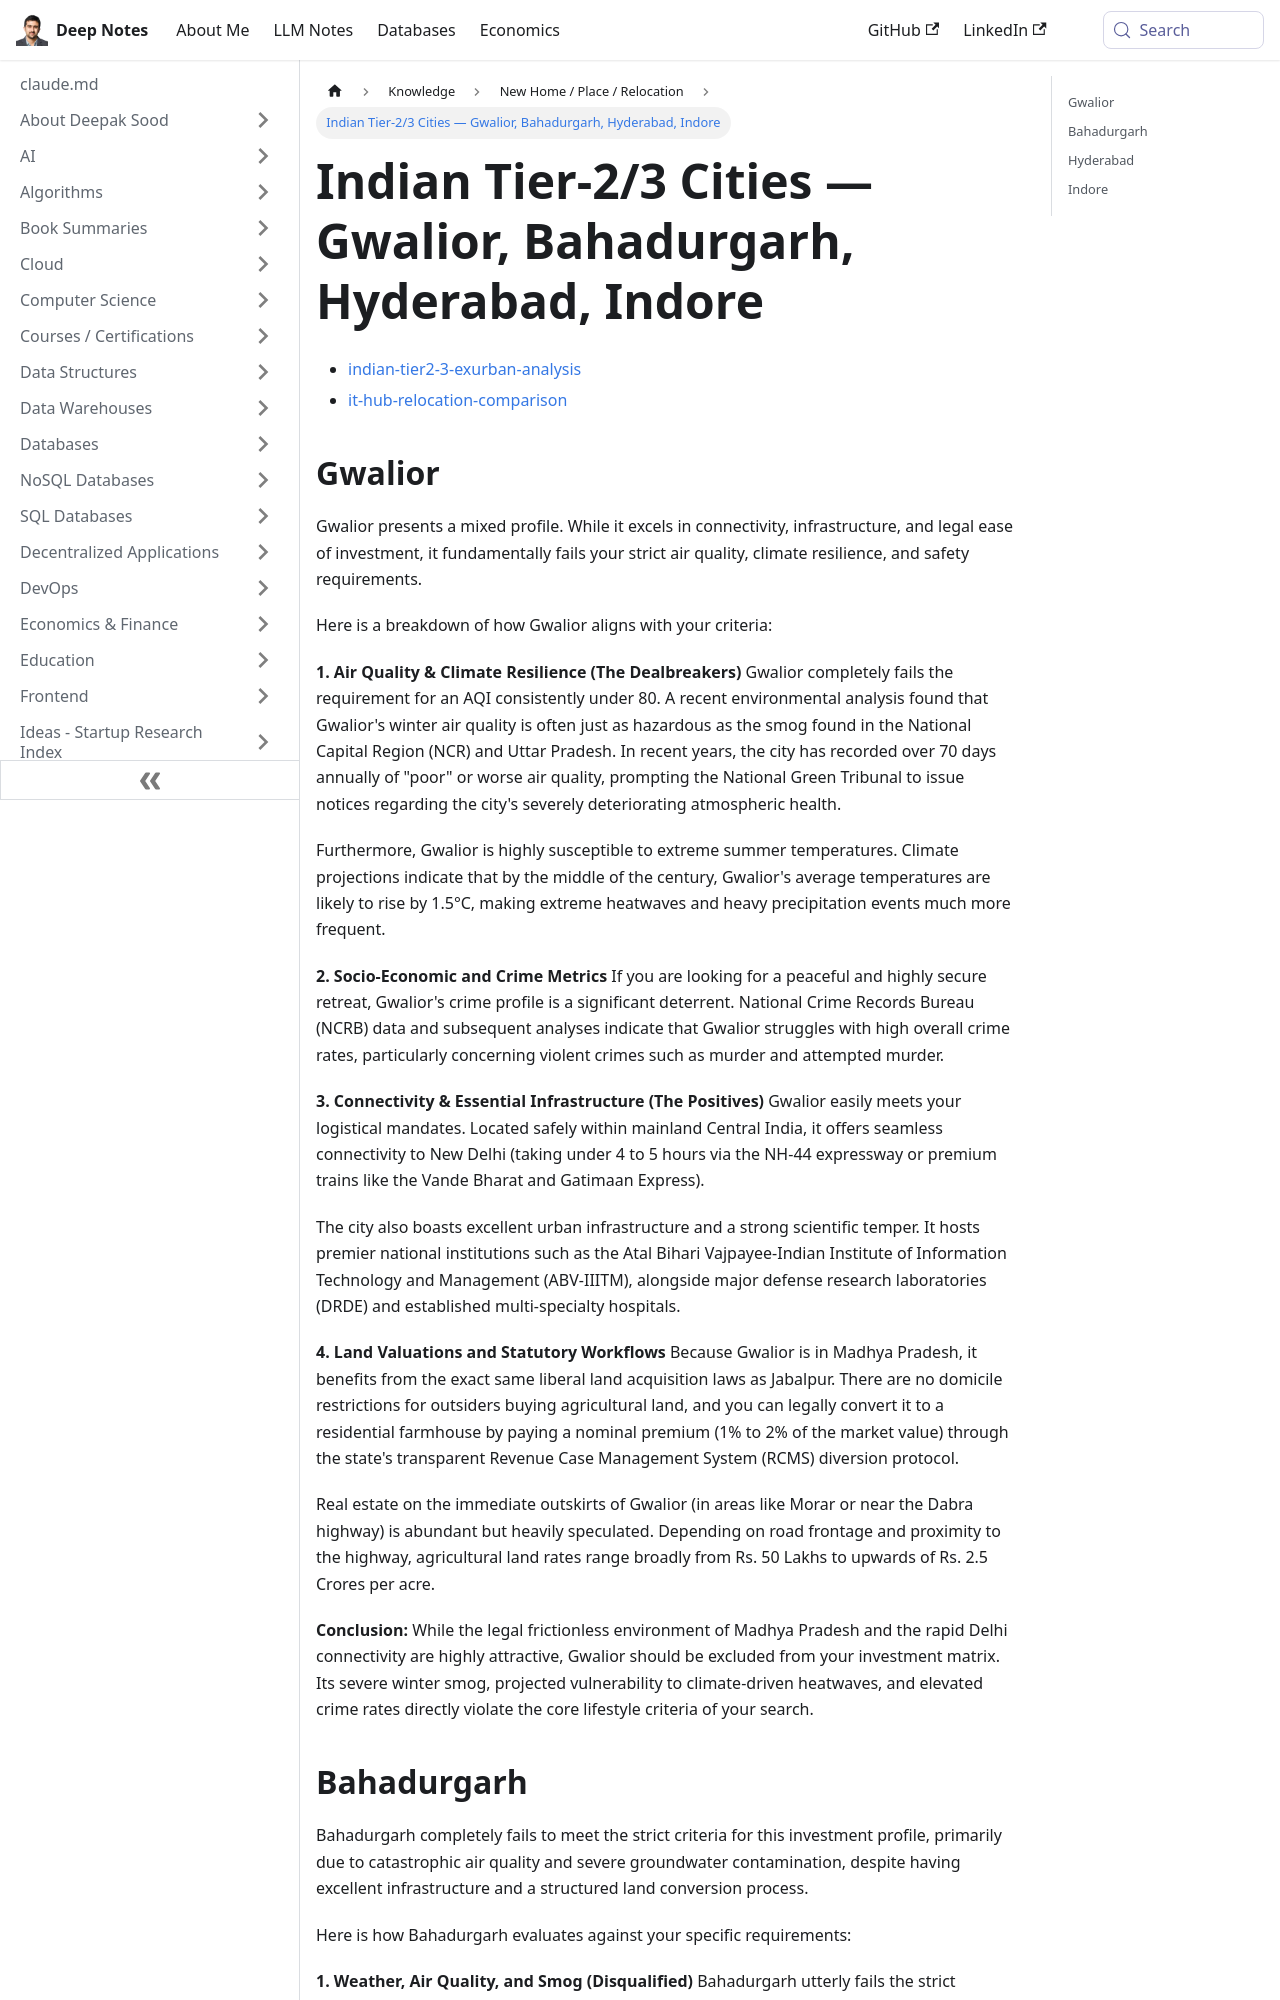

repository: deepaksood619/deepaksood619.github.io · page: knowledge/new-home-place/indian-tier2-3-additional-cities/index.html · generator: docusaurus

---
slug: /knowledge/new-home-place/indian-tier2-3-additional-cities
title: Indian Tier-2/3 Cities — Gwalior, Bahadurgarh, Hyderabad, Indore
description: Follow-up evaluations of Gwalior, Bahadurgarh, Hyderabad outskirts, and Indore against the same strict AQI, safety, and land-law criteria used for the Solan/Morni Hills/Jabalpur analysis.
created: 2026-05-25
updated: 2026-08-19
---
- [indian-tier2-3-exurban-analysis](knowledge/new-home-place/indian-tier2-3-exurban-analysis.md)
- [it-hub-relocation-comparison](knowledge/new-home-place/it-hub-relocation-comparison.md)

## Gwalior

Gwalior presents a mixed profile. While it excels in connectivity, infrastructure, and legal ease of investment, it fundamentally fails your strict air quality, climate resilience, and safety requirements.

Here is a breakdown of how Gwalior aligns with your criteria:

**1. Air Quality & Climate Resilience (The Dealbreakers)** Gwalior completely fails the requirement for an AQI consistently under 80. A recent environmental analysis found that Gwalior's winter air quality is often just as hazardous as the smog found in the National Capital Region (NCR) and Uttar Pradesh. In recent years, the city has recorded over 70 days annually of "poor" or worse air quality, prompting the National Green Tribunal to issue notices regarding the city's severely deteriorating atmospheric health.

Furthermore, Gwalior is highly susceptible to extreme summer temperatures. Climate projections indicate that by the middle of the century, Gwalior's average temperatures are likely to rise by 1.5°C, making extreme heatwaves and heavy precipitation events much more frequent.

**2. Socio-Economic and Crime Metrics** If you are looking for a peaceful and highly secure retreat, Gwalior's crime profile is a significant deterrent. National Crime Records Bureau (NCRB) data and subsequent analyses indicate that Gwalior struggles with high overall crime rates, particularly concerning violent crimes such as murder and attempted murder.

**3. Connectivity & Essential Infrastructure (The Positives)** Gwalior easily meets your logistical mandates. Located safely within mainland Central India, it offers seamless connectivity to New Delhi (taking under 4 to 5 hours via the NH-44 expressway or premium trains like the Vande Bharat and Gatimaan Express).

The city also boasts excellent urban infrastructure and a strong scientific temper. It hosts premier national institutions such as the Atal Bihari Vajpayee-Indian Institute of Information Technology and Management (ABV-IIITM), alongside major defense research laboratories (DRDE) and established multi-specialty hospitals.

**4. Land Valuations and Statutory Workflows** Because Gwalior is in Madhya Pradesh, it benefits from the exact same liberal land acquisition laws as Jabalpur. There are no domicile restrictions for outsiders buying agricultural land, and you can legally convert it to a residential farmhouse by paying a nominal premium (1% to 2% of the market value) through the state's transparent Revenue Case Management System (RCMS) diversion protocol.

Real estate on the immediate outskirts of Gwalior (in areas like Morar or near the Dabra highway) is abundant but heavily speculated. Depending on road frontage and proximity to the highway, agricultural land rates range broadly from Rs. 50 Lakhs to upwards of Rs. 2.5 Crores per acre.

**Conclusion:** While the legal frictionless environment of Madhya Pradesh and the rapid Delhi connectivity are highly attractive, Gwalior should be excluded from your investment matrix. Its severe winter smog, projected vulnerability to climate-driven heatwaves, and elevated crime rates directly violate the core lifestyle criteria of your search.
